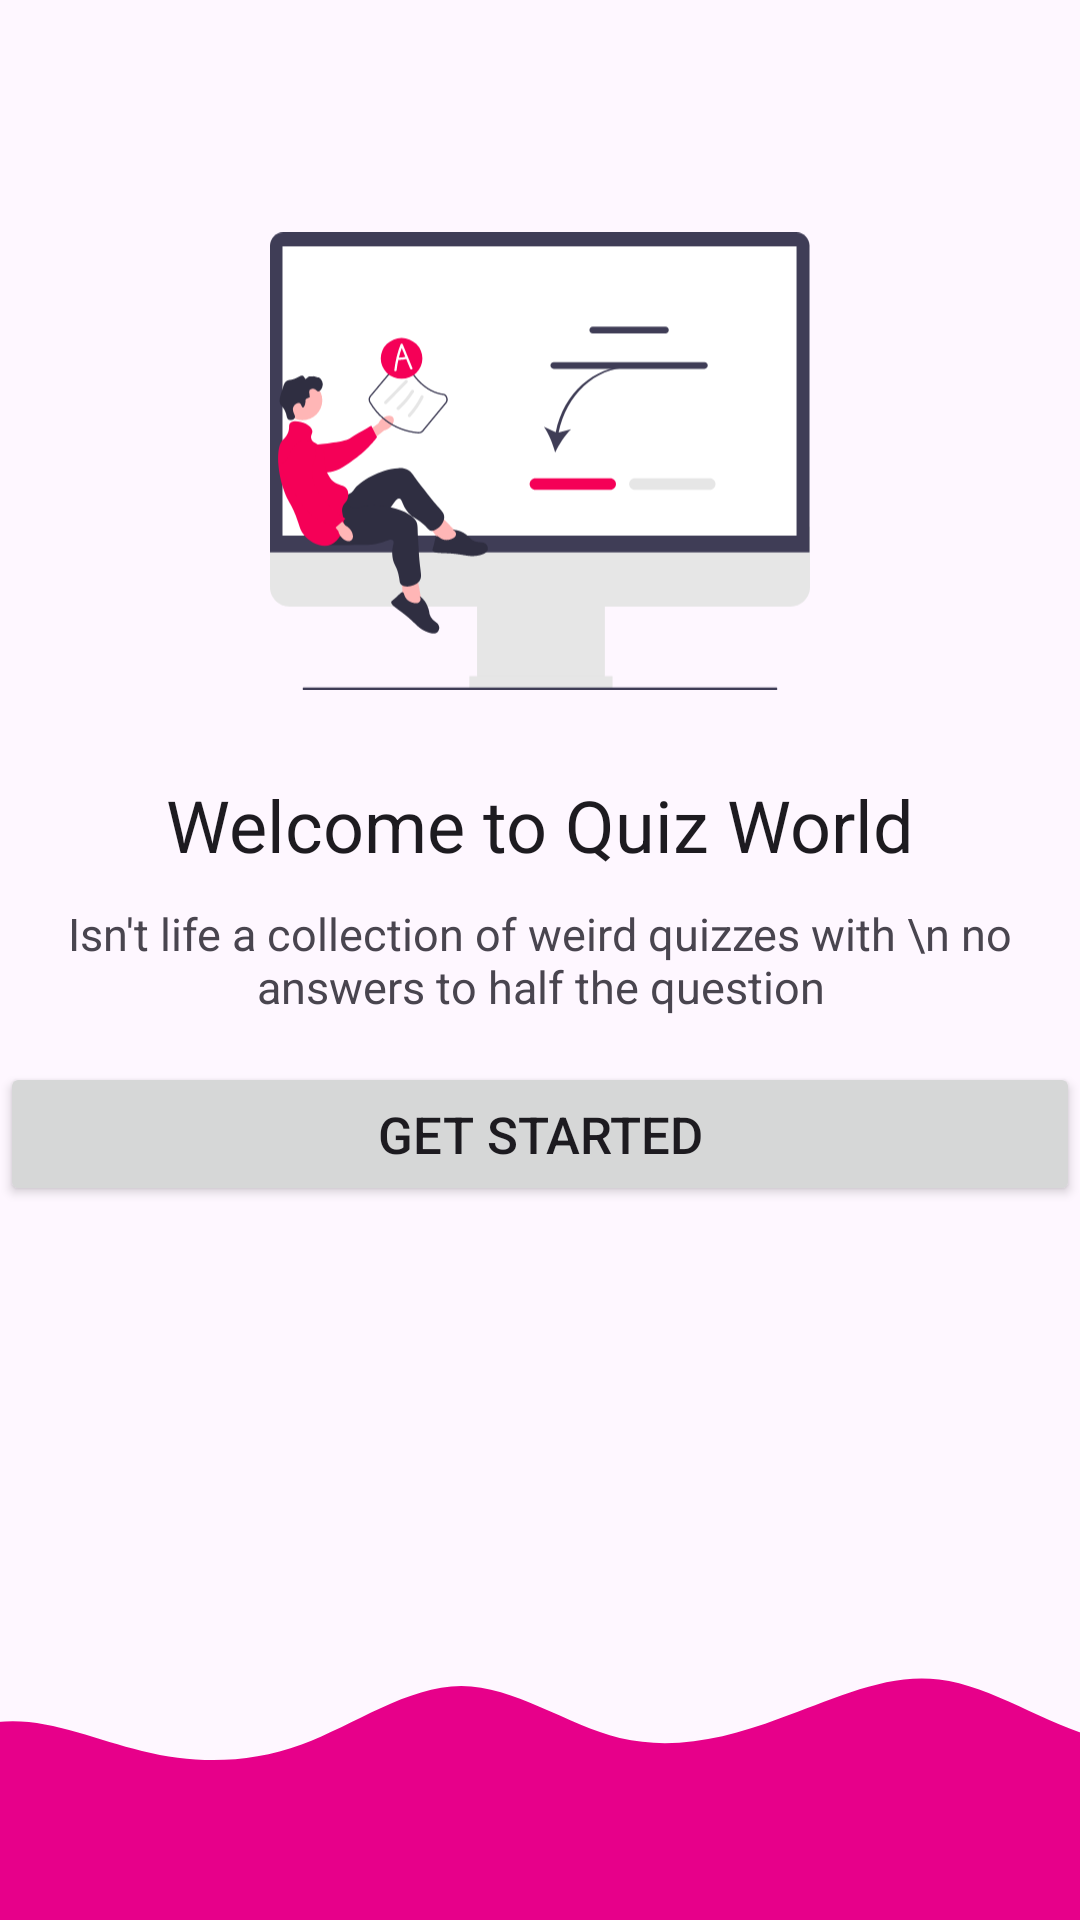

Produce the Android XML layout that renders to this screen, including the resource entries it uses.
<!-- AndroidManifest.xml: application theme Theme.McqApp2 -->
<!-- res/layout/activity_intro.xml -->
<?xml version="1.0" encoding="utf-8"?>
<androidx.constraintlayout.widget.ConstraintLayout xmlns:android="http://schemas.android.com/apk/res/android"
    xmlns:app="http://schemas.android.com/apk/res-auto"
    xmlns:tools="http://schemas.android.com/tools"
    android:layout_width="match_parent"
    android:layout_height="match_parent"
    tools:context=".IntroActivity">

    <TextView
        android:id="@+id/textView"
        android:layout_width="wrap_content"
        android:layout_height="wrap_content"
        android:text="Isn't life a collection of weird quizzes with \n no answers to half the question"
        android:textAlignment="center"
        android:textSize="15sp"
        app:layout_constraintBottom_toBottomOf="parent"
        app:layout_constraintEnd_toEndOf="parent"
        app:layout_constraintStart_toStartOf="parent"
        app:layout_constraintTop_toTopOf="parent" />

    <TextView
        android:id="@+id/textView2"
        android:layout_width="wrap_content"
        android:layout_height="wrap_content"
        android:text="Welcome to Quiz World"
        android:layout_marginBottom="10dp"
        style="@style/TextAppearance.AppCompat.Headline"
        app:layout_constraintBottom_toTopOf="@+id/textView"
        app:layout_constraintEnd_toEndOf="parent"
        app:layout_constraintStart_toStartOf="parent" />

    <Button
        android:id="@+id/button"
        android:layout_width="0dp"
        android:layout_height="wrap_content"
        android:layout_marginTop="15dp"
        android:text="Get Started"
        android:textSize="17sp"
        app:layout_constraintEnd_toEndOf="@+id/textView"
        app:layout_constraintStart_toStartOf="@+id/textView"
        app:layout_constraintTop_toBottomOf="@+id/textView" />

    <ImageView
        android:id="@+id/imageView"
        android:layout_width="180dp"
        android:layout_height="180dp"
        android:layout_marginBottom="15dp"
        android:src="@drawable/intro_image"
        app:layout_constraintBottom_toTopOf="@+id/textView2"
        app:layout_constraintEnd_toEndOf="parent"
        app:layout_constraintStart_toStartOf="parent"
        />

    <ImageView
        android:id="@+id/imageView2"
        android:layout_width="0dp"
        android:scaleType="centerCrop"
        android:layout_height="130dp"
        android:src="@drawable/wave__1_"
        app:layout_constraintBottom_toBottomOf="parent"
        app:layout_constraintEnd_toEndOf="parent"
        app:layout_constraintStart_toStartOf="parent"
        />
</androidx.constraintlayout.widget.ConstraintLayout>
<!-- resources referenced by this layout -->
<resources>
  <!-- drawable intro_image: vector/xml drawable (drawable, 9691 chars, omitted) -->
  <!-- drawable wave__1_ (drawable) -->
  <vector xmlns:android="http://schemas.android.com/apk/res/android"
      android:width="1440dp"
      android:height="320dp"
      android:viewportWidth="1440"
      android:viewportHeight="320">
    <path
        android:pathData="M0,128L21.8,149.3C43.6,171 87,213 131,213.3C174.5,213 218,171 262,160C305.5,149 349,171 393,181.3C436.4,192 480,192 524,176C567.3,160 611,128 655,128C698.2,128 742,160 785,170.7C829.1,181 873,171 916,154.7C960,139 1004,117 1047,122.7C1090.9,128 1135,160 1178,170.7C1221.8,181 1265,171 1309,181.3C1352.7,192 1396,224 1418,240L1440,256L1440,320L1418.2,320C1396.4,320 1353,320 1309,320C1265.5,320 1222,320 1178,320C1134.5,320 1091,320 1047,320C1003.6,320 960,320 916,320C872.7,320 829,320 785,320C741.8,320 698,320 655,320C610.9,320 567,320 524,320C480,320 436,320 393,320C349.1,320 305,320 262,320C218.2,320 175,320 131,320C87.3,320 44,320 22,320L0,320Z"
        android:fillColor="#e7008a"/>
  </vector>
  <style name="Theme.McqApp2" parent="Base.Theme.McqApp2" />
  <style name="Base.Theme.McqApp2" parent="Theme.Material3.DayNight.NoActionBar">
          
          
      </style>
</resources>
